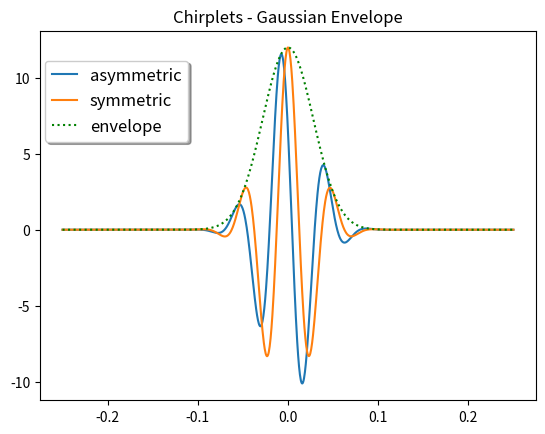

Generate this figure with matplotlib:
import math
import  matplotlib.pyplot as plt
import numpy as np

def f(t,phi):
    A   = 12.
    t_0 = 0.
    f_0 = 20.
    f_d = -1. # anti-chirping stretch  
    Q   = 5.   # width


    d_t = t-t_0
    tau = Q/(2.*np.pi*f_0)

    # print(d_t)
    # print(tau)
    # print(np.pi)

    print('exp')
    d_t_0 = t[0]-t_0
    print(d_t_0)
    print((d_t_0*d_t_0))
    print(-(d_t_0*d_t_0))
    print((tau*tau))
    print(-(d_t_0*d_t_0)/(tau*tau))
    print(np.exp(-(d_t_0*d_t_0)/(tau*tau)))
    print('cos')
    print((2.*np.pi*f_0*d_t_0))
    print((np.pi*f_d*(d_t_0*d_t_0)))
    print(phi)
    print((2.*np.pi*f_0*d_t_0)+(np.pi*f_d*(d_t_0*d_t_0))+phi)
    print(np.cos((2.*np.pi*f_0*d_t_0)+(np.pi*f_d*(d_t_0*d_t_0))+phi))

    return A*np.exp(-(d_t*d_t)/(tau*tau))*np.cos((2.*np.pi*f_0*d_t)+(np.pi*f_d*(d_t*d_t))+phi)



def envelope(t):
    A   = 12.
    t_0 = 0.
    f_0 = 20.
    f_d = -1. # anti-chirping stretch  
    Q   = 5.   # width


    d_t = t-t_0
    tau = Q/(2.*np.pi*f_0)

    return A*np.exp(-(d_t*d_t)/(tau*tau))

x = np.linspace(-.25, .25,num=1000)
print(x)
plt.plot(x,f(x,1), label = 'asymmetric')
plt.plot(x,f(x,0), label = 'symmetric')
plt.plot(x,envelope(x), 'g:', label = 'envelope')
plt.title('Chirplets - Gaussian Envelope')
plt.legend(('asymmetric', 'symmetric', 'envelope'),shadow=True, loc=(0.01, 0.7), handlelength=1.5, fontsize=12)
plt.show()